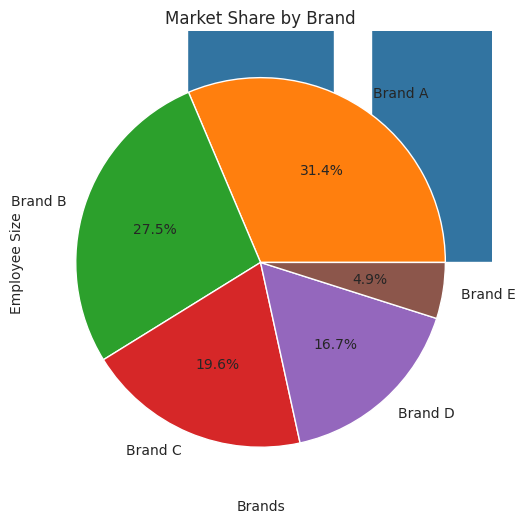

Generate this figure with matplotlib:
#	Marketing Strategy and Branding Services File

#Import Necessary Libraries
import pandas as pd
import seaborn as sns
from matplotlib import pyplot as plt

#Data Creation
brands = ['Brand A', 'Brand B', 'Brand C', 'Brand D', 'Brand E']
emp_size = [25, 30, 35, 40, 45]
market_share = [32, 28, 20, 17, 5]

#Creating DataFrame
market_data = pd.DataFrame({'Brands':brands,'Employee Size':emp_size,'Market Share':market_share})

#Visualization
sns.set_style('whitegrid')
plt.figure(figsize=(10,6))
sns.barplot(x='Brands',y='Employee Size',data=market_data)
plt.title('Employee Size by Brand')

#Show Plot
plt.show()

#Set Markdown
markdown_by_brand = '''
## Employee Size by Brand

| Brand | Employee Size |
|------|---------------|
'''

#Loop through Data
for i,row in market_data.iterrows():
    markdown_by_brand += '|' + row['Brands'] + '|' + str(row['Employee Size']) + '|\n'

#Create Pie Chart
plt.pie(market_data['Market Share'], labels=market_data['Brands'], autopct='%1.1f%%')
plt.title('Market Share by Brand')

#Show Plot
plt.show()

#Create Markdown
markdown_by_share = '''
## Market Share by Brand

| Brand | Market Share |
|------|---------------|
'''

#Loop through Data
for i,row in market_data.iterrows():
    markdown_by_share += '|' + row['Brands'] + '|' + str(row['Market Share']) + '|\n'

#Create Function to Analyze Data
def analyze_data(markdown_by_brand,markdown_by_share):
    '''
    Analyze Data Function
    
    Inputs:
    markdown_by_brand: contains markdown of employee sizes
    markdown_by_share: contains markdown of market shares
    
    Outputs:
    analysis_data: contains analysis of both markdowns
    '''
    
    #Create Empty List
    analysis_data = []
    
    #Add Markdowns to List
    analysis_data.append(markdown_by_brand)
    analysis_data.append(markdown_by_share)
    
    #Add Analysis of Market Share
    if market_data['Market Share'].min() == 5:
        analysis_data.append('Brand E has the lowest market share of 5%\n')
    if market_data['Market Share'].max() == 32:
        analysis_data.append('Brand A has the highest market share of 32%\n')
        
    #Add Analysis of Employee Size
    if market_data['Employee Size'].min() == 25:
        analysis_data.append('Brand A has the lowest number of employees of 25\n')
    if market_data['Employee Size'].max() == 45:
        analysis_data.append('Brand E has the highest number of employees of 45\n')
        
    #Return Analysis
    return analysis_data

#Run Analysis
analysis_data = analyze_data(markdown_by_brand,markdown_by_share)

#Print Analysis
for analysis in analysis_data:
    print(analysis)